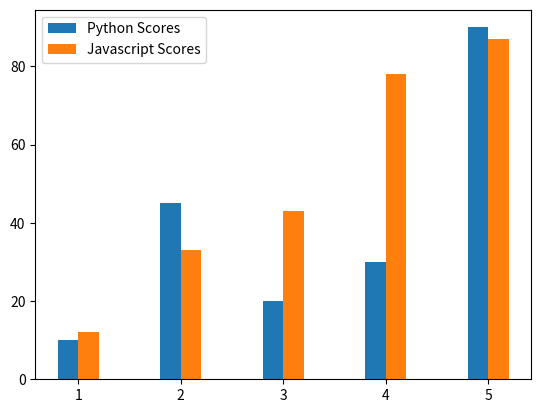

Write the Python code that produced this figure.
import numpy as np
from matplotlib import pyplot as plt


custom_width=0.2

ages = [1,2,3,4,5]

python_scores = [10, 45, 20, 30, 90]

javascript_scores = [12, 33, 43, 78, 87]

ages_indexes = np.arange(len(ages))

print(ages_indexes)


plt.bar(ages_indexes - (custom_width/2), python_scores, width=custom_width, label='Python Scores') ##plot ages against python scores

plt.bar(ages_indexes + (custom_width/2), javascript_scores, width=custom_width, label='Javascript Scores') ##plot ages against javascript scores

plt.xticks(ticks=ages_indexes, labels=ages)

plt.legend()






plt.show()